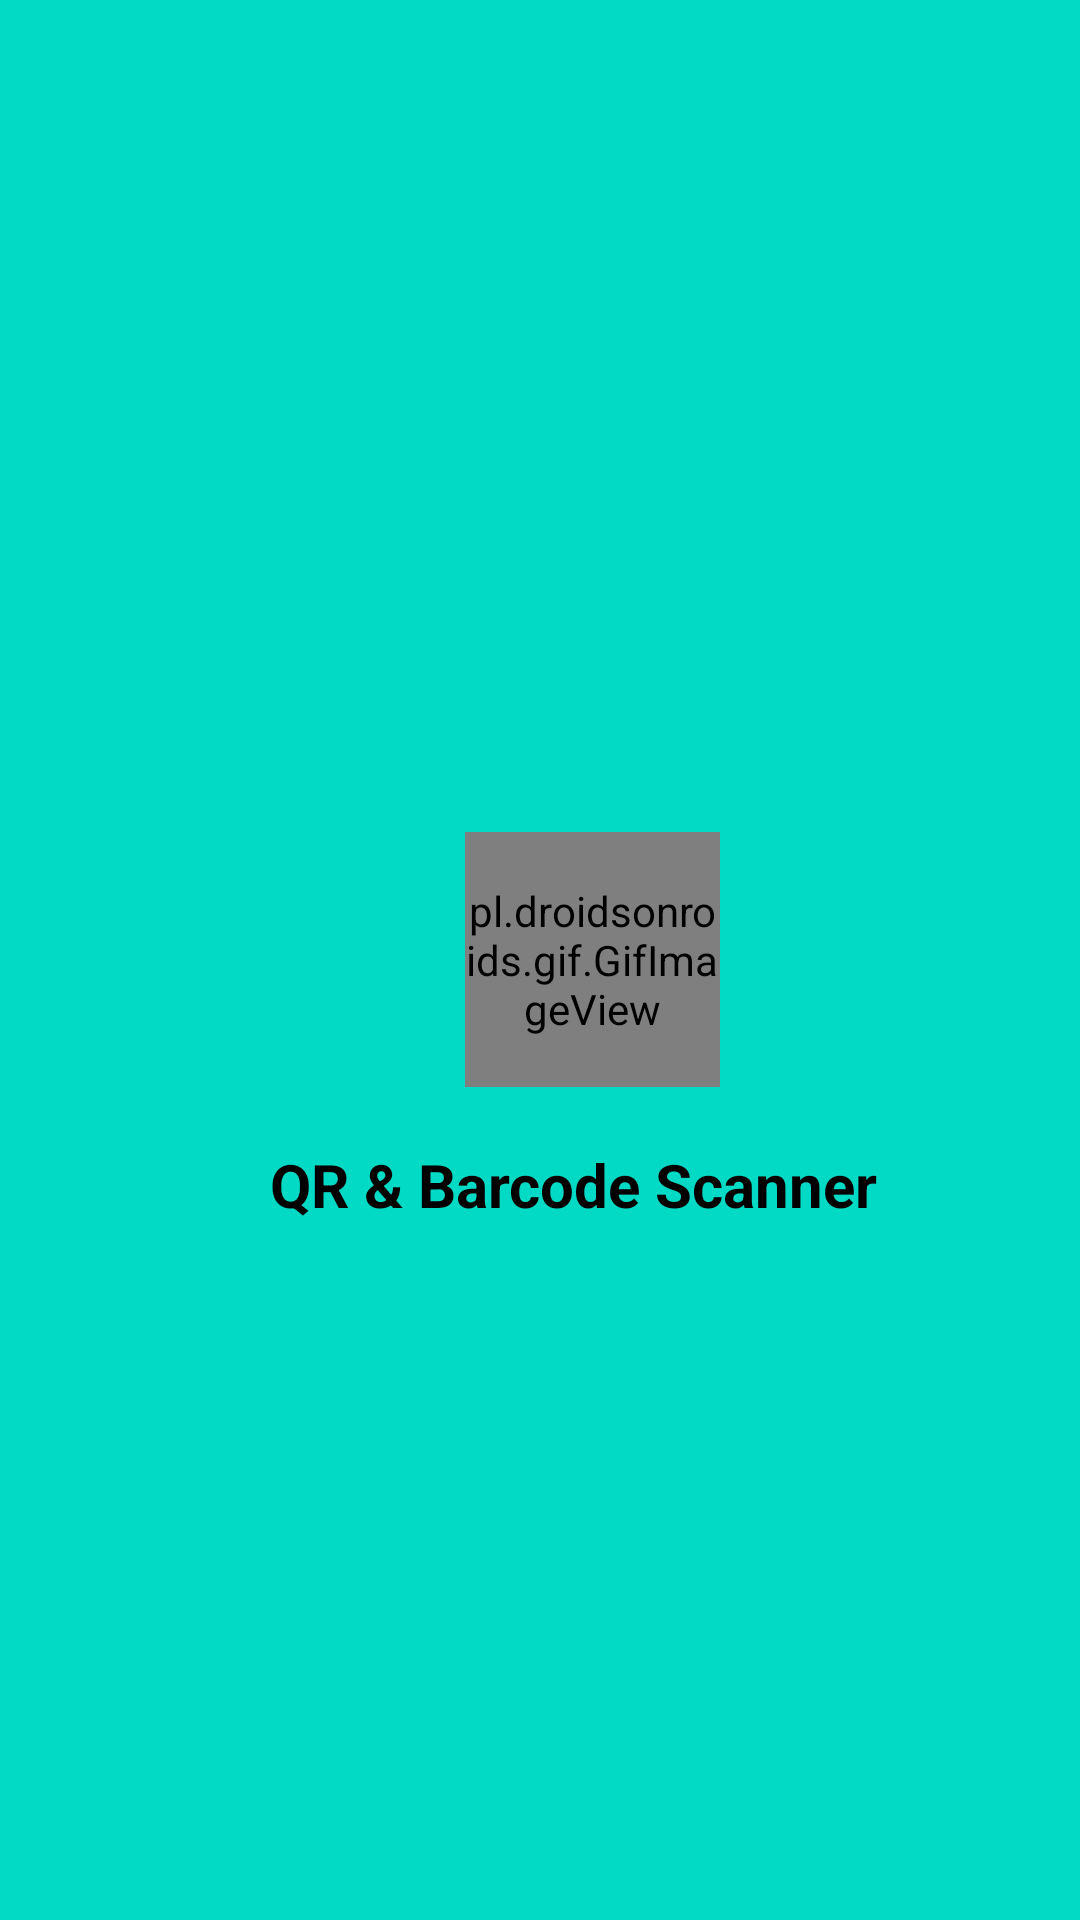

Reconstruct the res/layout file that produces this screen, plus the resources it refers to.
<!-- AndroidManifest.xml: application theme Theme.App -->
<!-- res/layout/activity_splashscreen.xml -->
<?xml version="1.0" encoding="utf-8"?>
<RelativeLayout
    xmlns:android="http://schemas.android.com/apk/res/android"
    xmlns:app="http://schemas.android.com/apk/res-auto"
    xmlns:tools="http://schemas.android.com/tools"
    android:layout_width="match_parent"
    android:layout_height="match_parent"
    android:background="@color/colorAccent"
    tools:context=".Splashscreen">

    <pl.droidsonroids.gif.GifImageView
        android:layout_width="85dp"
        android:layout_height="85dp"
        android:layout_centerVertical="true"
        android:layout_marginLeft="155dp"
        android:adjustViewBounds="false"
        android:src="@drawable/qrcode_splash"></pl.droidsonroids.gif.GifImageView>

    <TextView
        android:layout_width="wrap_content"
        android:layout_height="wrap_content"
        android:layout_centerVertical="true"
        android:layout_marginLeft="90dp"
        android:text="QR &amp; Barcode Scanner"
        android:textStyle="bold"
        android:textSize="20dp"
        android:textColor="@color/pure_black"
        android:paddingTop="150dp"></TextView>



</RelativeLayout>
<!-- resources referenced by this layout -->
<resources>
  <color name="colorAccent">#03DAC5</color>
  <color name="pure_black">#000000</color>
  <color name="moderate_grey">#acacac</color>
  <color name="md_theme_light_primary">#9C9C9C</color>
  <color name="md_theme_light_onPrimary">#121212</color>
  <color name="md_theme_light_primaryContainer">#d7d7d7</color>
  <color name="md_theme_light_onPrimaryContainer">#161616</color>
  <color name="md_theme_light_secondary">#A5A5A5</color>
  <color name="md_theme_light_onSecondary">#ffffff</color>
  <color name="md_theme_light_secondaryContainer">#C8C8C8</color>
  <color name="md_theme_light_onSecondaryContainer">#171717</color>
  <color name="md_theme_light_tertiary">#646464</color>
  <color name="md_theme_light_onTertiary">#ffffff</color>
  <color name="md_theme_light_tertiaryContainer">#e9e9e9</color>
  <color name="md_theme_light_onTertiaryContainer">#202020</color>
  <color name="md_theme_light_error">#BA1A1A</color>
  <color name="md_theme_light_errorContainer">#FFDAD6</color>
  <color name="md_theme_light_onError">#FFFFFF</color>
  <color name="md_theme_light_onErrorContainer">#410002</color>
  <color name="md_theme_light_background">#fcfcfc</color>
  <color name="md_theme_light_onBackground">#1b1b1b</color>
  <color name="md_theme_light_surface">#FCFCFC</color>
  <color name="md_theme_light_onSurface">#1b1b1b</color>
  <color name="md_theme_light_surfaceVariant">#F0F0F0</color>
  <color name="md_theme_light_onSurfaceVariant">#454545</color>
  <color name="md_theme_light_outline">#767676</color>
  <color name="md_theme_light_inverseOnSurface">#f0f0f0</color>
  <color name="md_theme_light_inverseSurface">#303030</color>
  <color name="md_theme_light_inversePrimary">#b0b0b0</color>
</resources>
